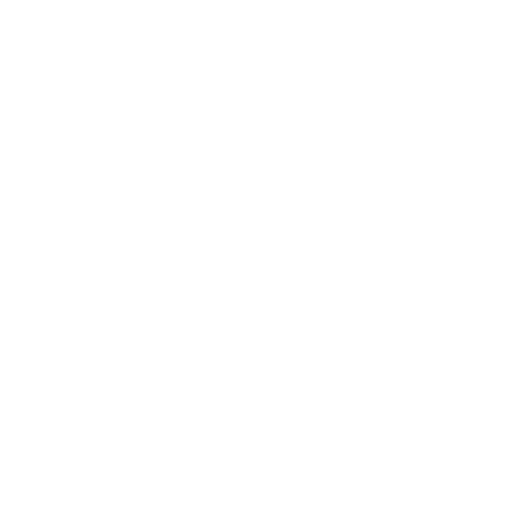
t = 0.00 s
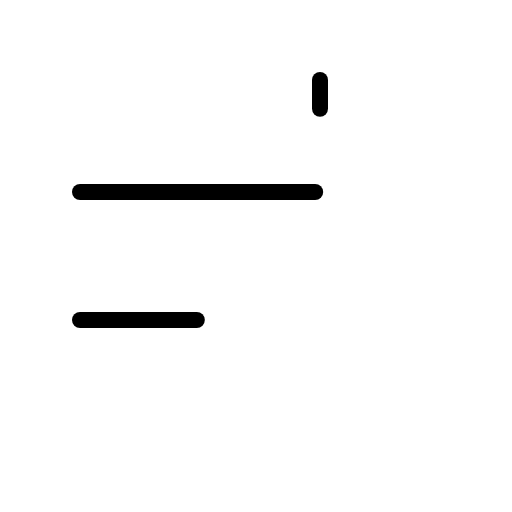
t = 0.90 s
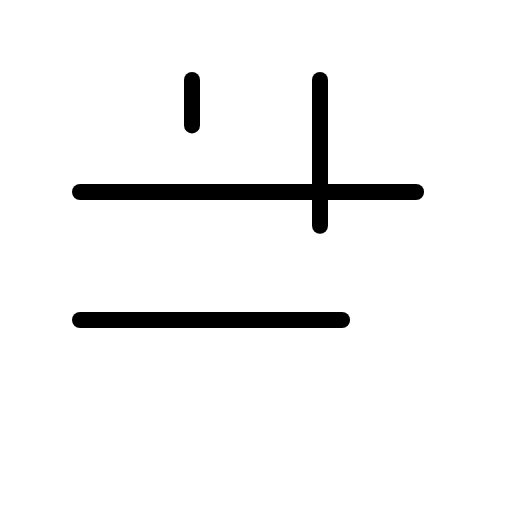
t = 1.28 s
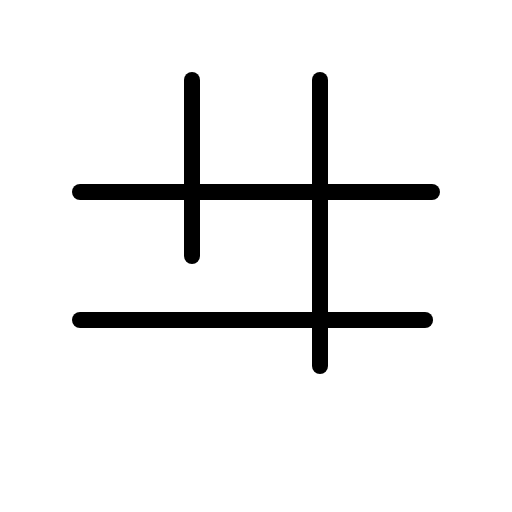
t = 1.65 s
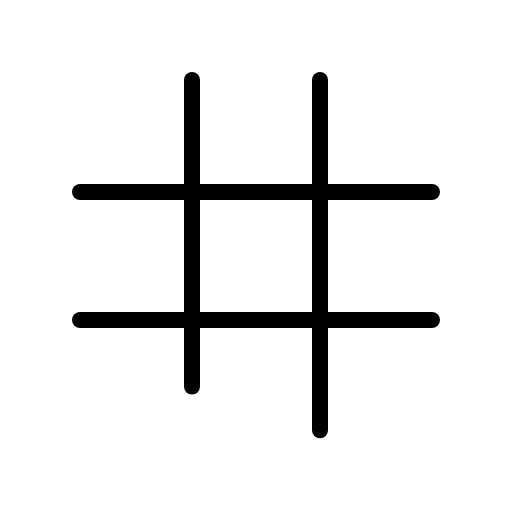
t = 2.03 s
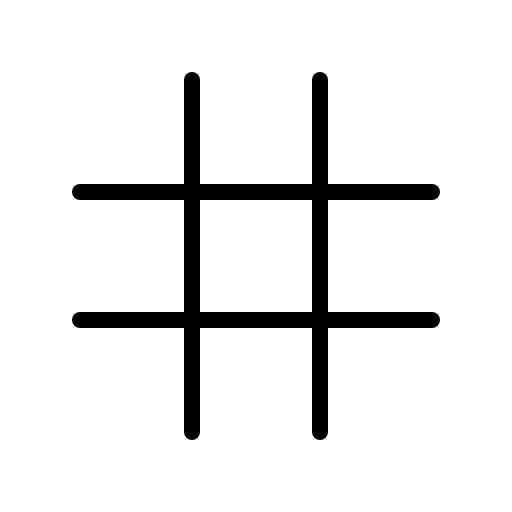
t = 2.40 s

The animated SVG that drew these frames (rendered in a browser with its animation timeline set to each time). Animation: 1 CSS @keyframes rule; one cycle of 2.40 s.

<svg xmlns="http://www.w3.org/2000/svg" viewBox="0 0 256 256">
  <style>
    .draw-line {
      stroke-dasharray: 1;
      stroke-dashoffset: 1;
      animation: phosphor-draw-in 1.5s ease-in-out forwards;
    }
    @keyframes phosphor-draw-in {
      to { stroke-dashoffset: 0; }
    }
  </style><rect width="256" height="256" fill="none"/><line x1="40" y1="96" x2="216" y2="96" fill="none" stroke="currentColor" stroke-linecap="round" stroke-linejoin="round" stroke-width="8" class="draw-line" pathLength="1" style="animation-delay: 0s"/><line x1="40" y1="160" x2="216" y2="160" fill="none" stroke="currentColor" stroke-linecap="round" stroke-linejoin="round" stroke-width="8" class="draw-line" pathLength="1" style="animation-delay: 0.3s"/><line x1="160" y1="40" x2="160" y2="216" fill="none" stroke="currentColor" stroke-linecap="round" stroke-linejoin="round" stroke-width="8" class="draw-line" pathLength="1" style="animation-delay: 0.6s"/><line x1="96" y1="40" x2="96" y2="216" fill="none" stroke="currentColor" stroke-linecap="round" stroke-linejoin="round" stroke-width="8" class="draw-line" pathLength="1" style="animation-delay: 0.9s"/></svg>
